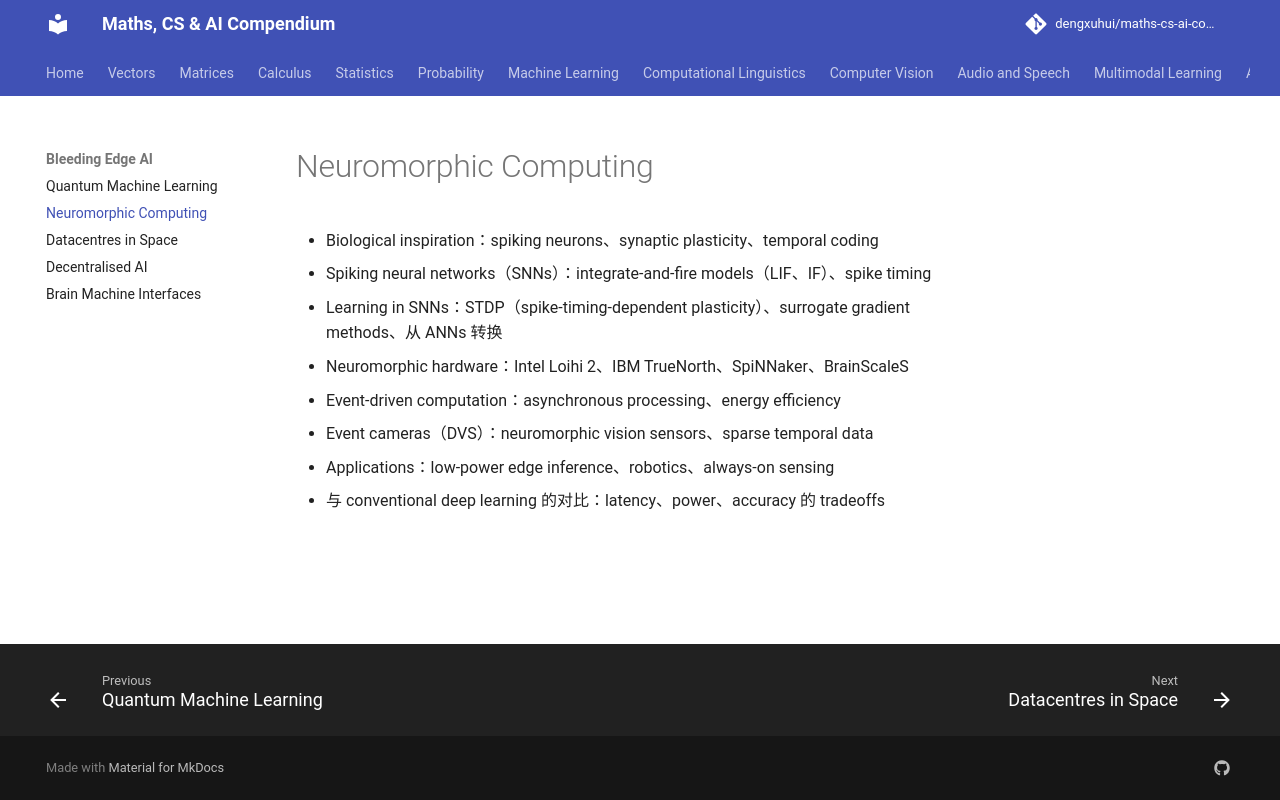

repository: dengxuhui/maths-cs-ai-compendium_CN · page: chapter 20: bleeding edge AI/02. neuromorphic computing/index.html · generator: mkdocs

# Neuromorphic Computing

- Biological inspiration：spiking neurons、synaptic plasticity、temporal coding
- Spiking neural networks（SNNs）：integrate-and-fire models（LIF、IF）、spike timing
- Learning in SNNs：STDP（spike-timing-dependent plasticity）、surrogate gradient methods、从 ANNs 转换
- Neuromorphic hardware：Intel Loihi 2、IBM TrueNorth、SpiNNaker、BrainScaleS
- Event-driven computation：asynchronous processing、energy efficiency
- Event cameras（DVS）：neuromorphic vision sensors、sparse temporal data
- Applications：low-power edge inference、robotics、always-on sensing
- 与 conventional deep learning 的对比：latency、power、accuracy 的 tradeoffs
